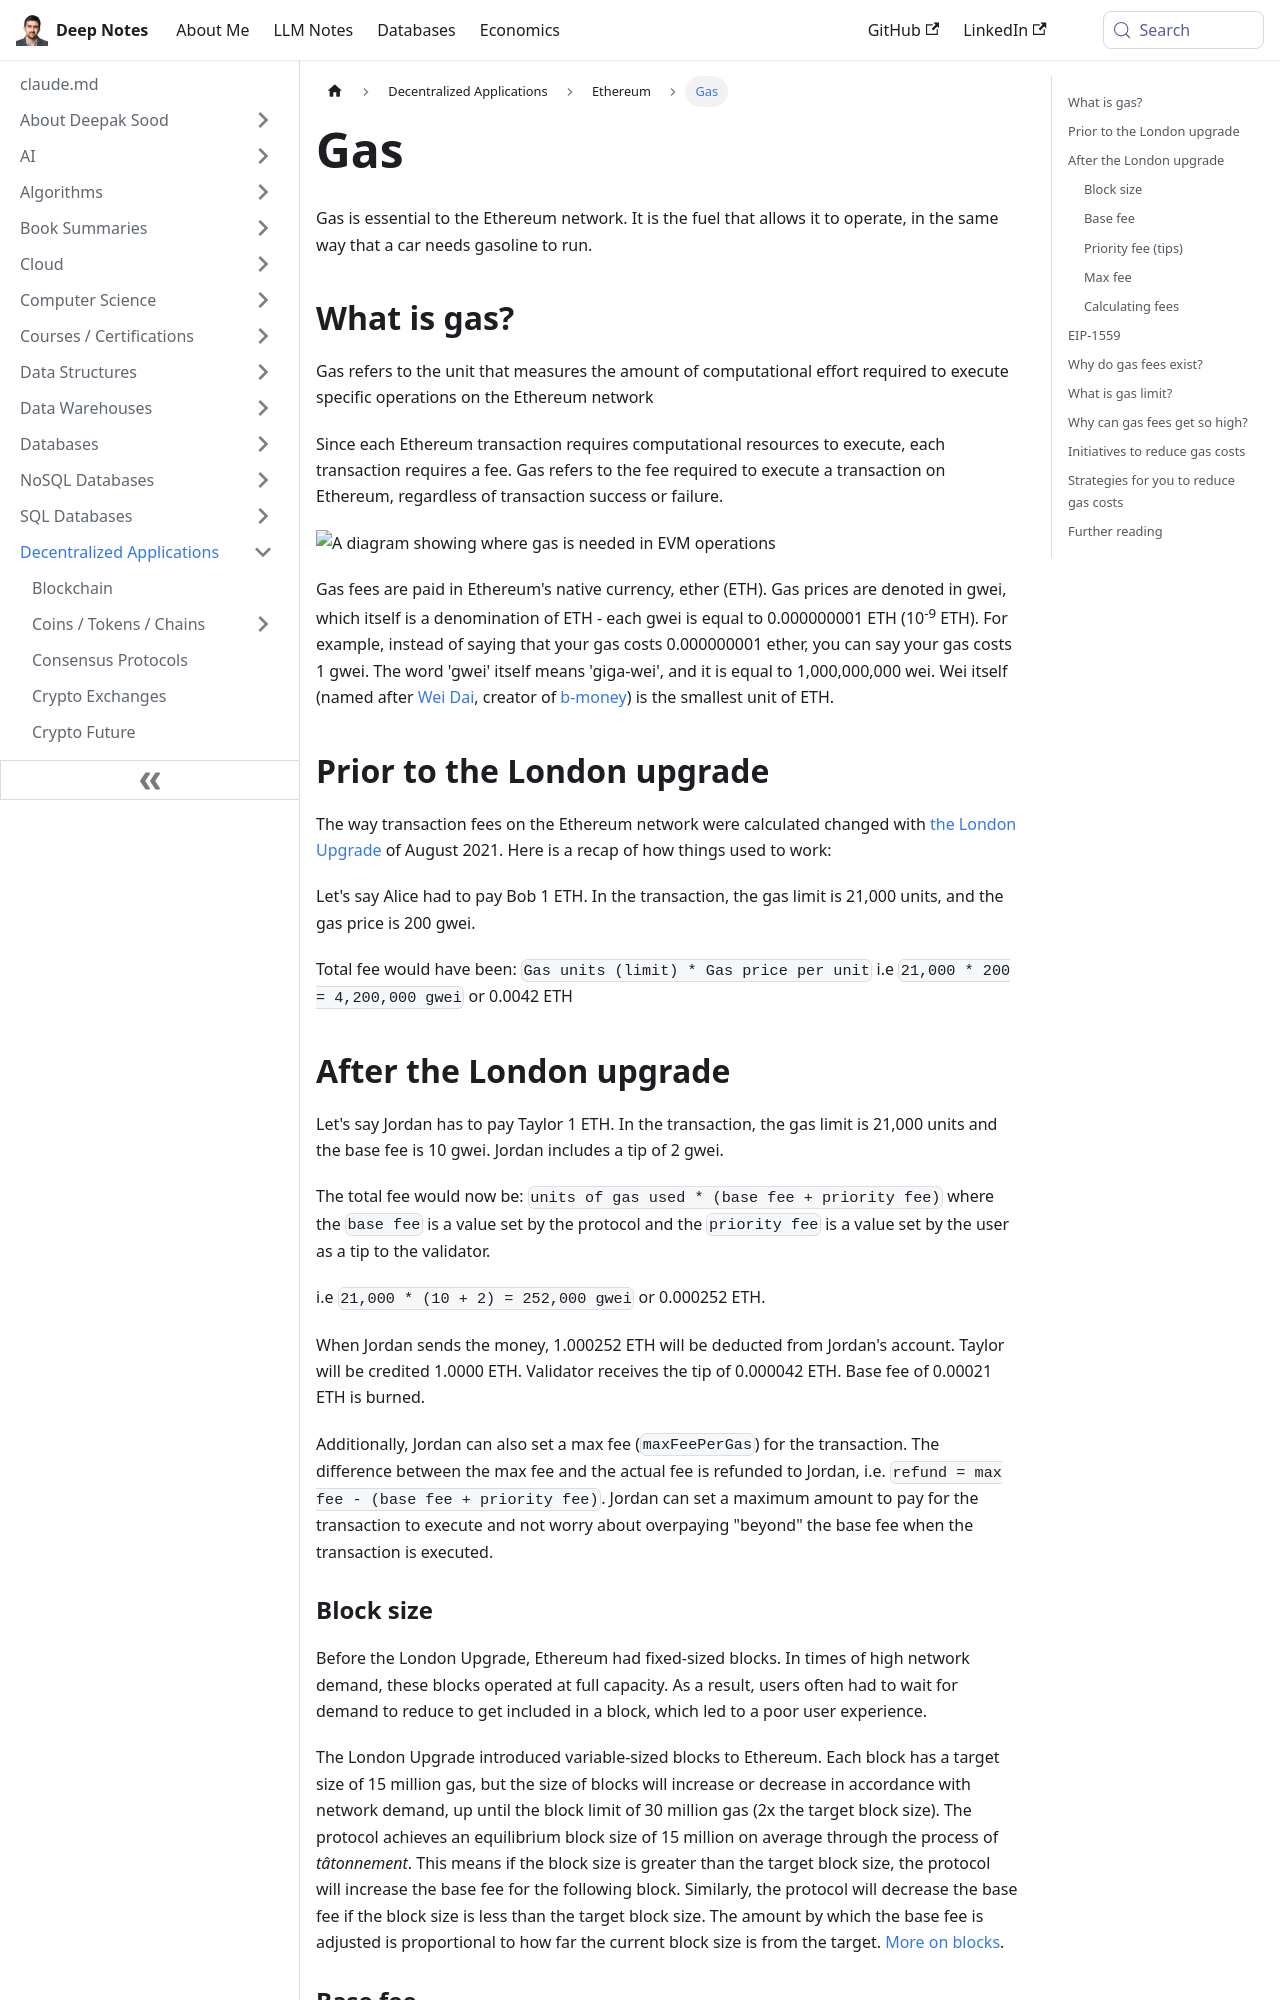

repository: deepaksood619/deepaksood619.github.io · page: decentralized-applications/ethereum/09-gas/index.html · generator: docusaurus

---
slug: /decentralized-applications/ethereum/09-gas
title: Gas
description: Discover how gas fuels the Ethereum network, measuring the computational effort for transactions and paid in ether (ETH) at variable gwei rates.
created: 2023-03-05
updated: 2024-12-19
---
Gas is essential to the Ethereum network. It is the fuel that allows it to operate, in the same way that a car needs gasoline to run.

## What is gas?

Gas refers to the unit that measures the amount of computational effort required to execute specific operations on the Ethereum network

Since each Ethereum transaction requires computational resources to execute, each transaction requires a fee. Gas refers to the fee required to execute a transaction on Ethereum, regardless of transaction success or failure.

![A diagram showing where gas is needed in EVM operations](../../media/Pasted%20image%2020230305171944.jpg)

Gas fees are paid in Ethereum's native currency, ether (ETH). Gas prices are denoted in gwei, which itself is a denomination of ETH - each gwei is equal to 0.000000001 ETH (10<sup>-9</sup> ETH). For example, instead of saying that your gas costs 0.000000001 ether, you can say your gas costs 1 gwei. The word 'gwei' itself means 'giga-wei', and it is equal to 1,000,000,000 wei. Wei itself (named after [Wei Dai](https://wikipedia.org/wiki/Wei_Dai), creator of [b-money](https://www.investopedia.com/terms/b/bmoney.asp)) is the smallest unit of ETH.

## Prior to the London upgrade

The way transaction fees on the Ethereum network were calculated changed with [the London Upgrade](https://ethereum.org/en/history/#london) of August 2021. Here is a recap of how things used to work:

Let's say Alice had to pay Bob 1 ETH. In the transaction, the gas limit is 21,000 units, and the gas price is 200 gwei.

Total fee would have been: `Gas units (limit) * Gas price per unit` i.e `21,000 * 200 = 4,200,000 gwei` or 0.0042 ETH

## After the London upgrade

Let's say Jordan has to pay Taylor 1 ETH. In the transaction, the gas limit is 21,000 units and the base fee is 10 gwei. Jordan includes a tip of 2 gwei.

The total fee would now be: `units of gas used * (base fee + priority fee)` where the `base fee` is a value set by the protocol and the `priority fee` is a value set by the user as a tip to the validator.

i.e `21,000 * (10 + 2) = 252,000 gwei` or 0.000252 ETH.

When Jordan sends the money, 1.000252 ETH will be deducted from Jordan's account. Taylor will be credited 1.0000 ETH. Validator receives the tip of 0.000042 ETH. Base fee of 0.00021 ETH is burned.

Additionally, Jordan can also set a max fee (`maxFeePerGas`) for the transaction. The difference between the max fee and the actual fee is refunded to Jordan, i.e. `refund = max fee - (base fee + priority fee)`. Jordan can set a maximum amount to pay for the transaction to execute and not worry about overpaying "beyond" the base fee when the transaction is executed.
